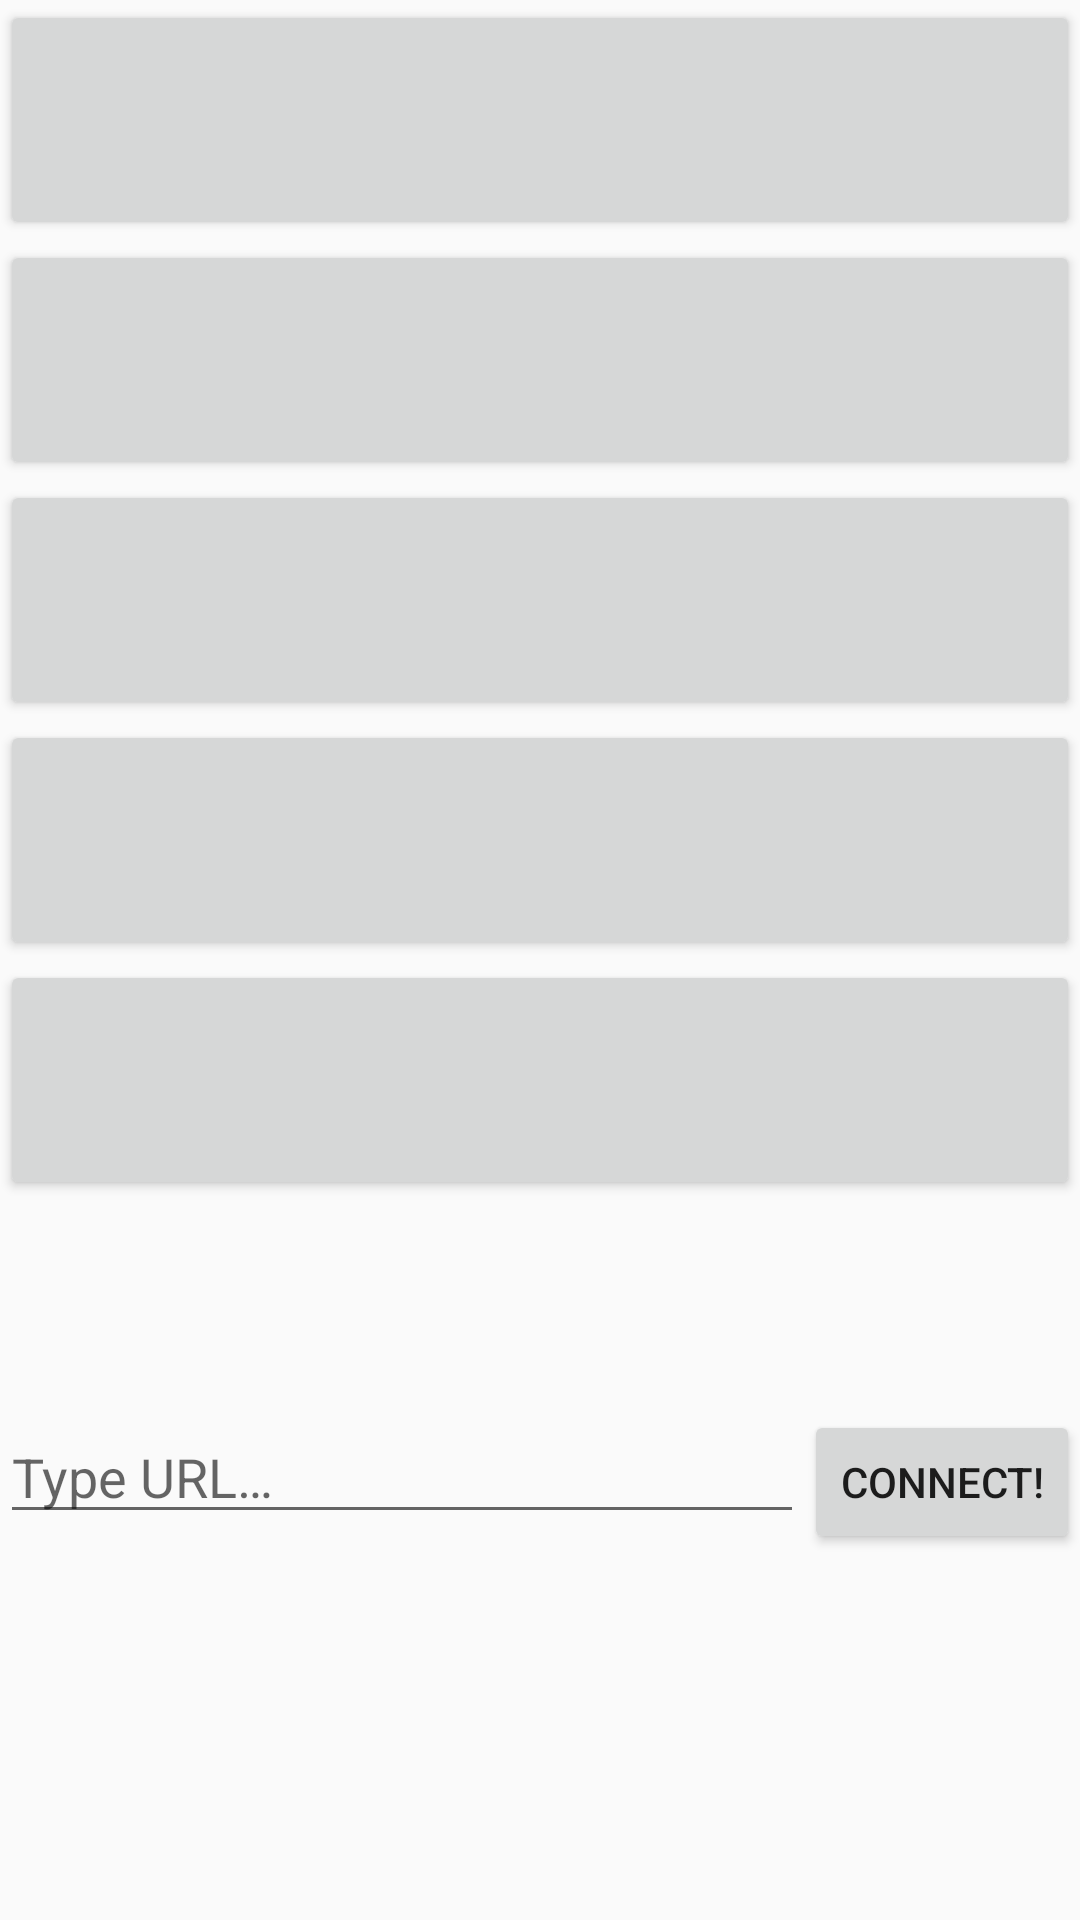

Here is an Android app screen rendered from its layout file. Give the layout XML and the strings, colors and styles it references.
<!-- AndroidManifest.xml: application theme AppTheme -->
<!-- res/layout/activity_main.xml -->
<?xml version="1.0" encoding="utf-8"?>
<androidx.constraintlayout.widget.ConstraintLayout xmlns:android="http://schemas.android.com/apk/res/android"
    xmlns:app="http://schemas.android.com/apk/res-auto"
    xmlns:tools="http://schemas.android.com/tools"
    android:layout_width="match_parent"
    android:layout_height="match_parent"
    tools:context=".MainActivity">

    <ScrollView
        android:layout_width="match_parent"
        android:layout_height="match_parent">

        <LinearLayout
            android:layout_width="match_parent"
            android:layout_height="wrap_content"
            android:orientation="vertical">

            <ImageView
                android:id="@+id/screenshotTest"
                android:layout_width="wrap_content"
                android:layout_height="0dp"
                android:layout_weight="1"
                android:visibility="gone"
                app:srcCompat="@drawable/ic_launcher_foreground" />

            <LinearLayout
                android:layout_width="match_parent"
                android:layout_height="match_parent"
                android:layout_marginBottom="60dp"
                android:orientation="vertical">

                <Button
                    android:id="@+id/btn1"
                    android:layout_width="match_parent"
                    android:layout_height="wrap_content"
                    android:height="80dp"
                    android:textAllCaps="false"
                    android:textSize="24sp" />

                <Button
                    android:id="@+id/btn2"
                    android:layout_width="match_parent"
                    android:layout_height="wrap_content"
                    android:textAllCaps="false"
                    android:textSize="24sp"
                    android:height="80dp" />

                <Button
                    android:id="@+id/btn3"
                    android:layout_width="match_parent"
                    android:layout_height="wrap_content"
                    android:textAllCaps="false"
                    android:textSize="24sp"
                    android:height="80dp" />

                <Button
                    android:id="@+id/btn4"
                    android:layout_width="match_parent"
                    android:layout_height="wrap_content"
                    android:textAllCaps="false"
                    android:textSize="24sp"
                    android:height="80dp" />

                <Button
                    android:id="@+id/btn5"
                    android:layout_width="match_parent"
                    android:layout_height="wrap_content"
                    android:height="80dp"
                    android:textSize="24sp"
                    android:textAllCaps="false" />

            </LinearLayout>

            <LinearLayout
                android:id="@+id/linearLayoutNewServer"
                android:layout_width="match_parent"
                android:layout_height="70dp"
                android:layout_marginVertical="10dp"
                android:orientation="horizontal">

                <EditText
                    android:id="@+id/textboxNewServer"
                    android:layout_width="0dp"
                    android:layout_height="wrap_content"
                    android:layout_weight="0.5"
                    android:autofillHints="Type URL..."
                    android:ems="10"
                    android:hint="@string/home_textbox_url_placeholder"
                    android:inputType="textUri" />

                <Button
                    android:id="@+id/connectBtn"
                    android:layout_width="wrap_content"
                    android:layout_height="wrap_content"
                    android:text="@string/home_btn_connect" />

            </LinearLayout>

        </LinearLayout>
    </ScrollView>

</androidx.constraintlayout.widget.ConstraintLayout>
<!-- resources referenced by this layout -->
<resources>
  <string name="home_btn_connect">Connect!</string>
  <string name="home_textbox_url_placeholder">Type URL…</string>
  <style name="AppTheme" parent="Theme.AppCompat.Light.DarkActionBar">
          
          <item name="colorPrimary">@color/colorPrimary</item>
          <item name="colorPrimaryDark">@color/colorPrimaryDark</item>
          <item name="colorAccent">@color/colorAccent</item>
      </style>
  <color name="colorPrimary">#6200EE</color>
  <color name="colorPrimaryDark">#3700B3</color>
  <color name="colorAccent">#03DAC5</color>
</resources>
